14-way image classification set "nonfixed_data" from GitHub (k6zma/CavitationBubbles); label vocabulary: 0_water, 12.5_ alcohol, 12.5_alcohol, 25_ alcohol, 25_alcohol, 50_ alcohol, 50_alcohol, 5_ alcohol, 5_alcohol, 75_ alcohol, 75_alcohol, 96_ alcohol, 96_alcohol, Water.

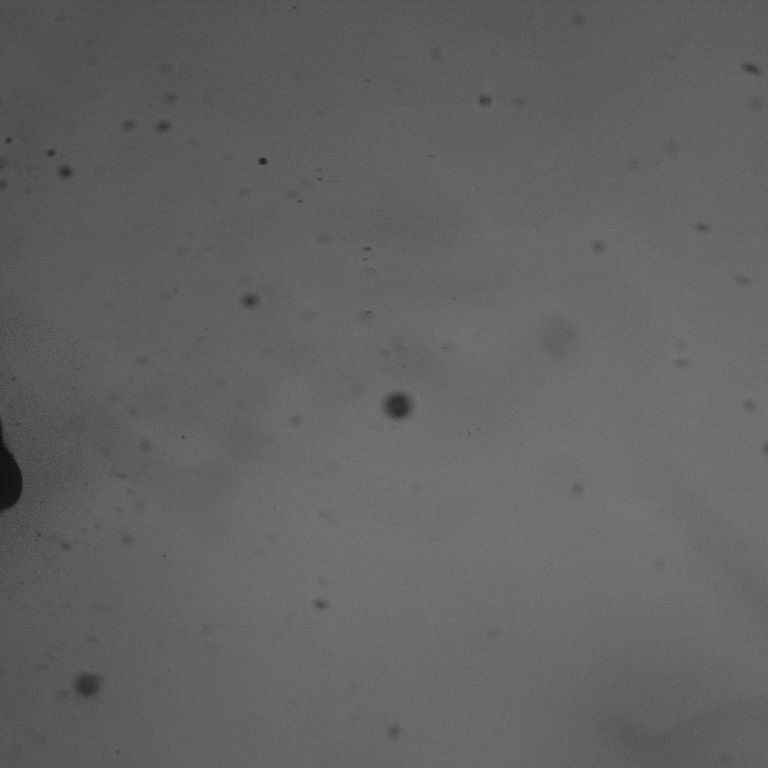
Label: 50_alcohol

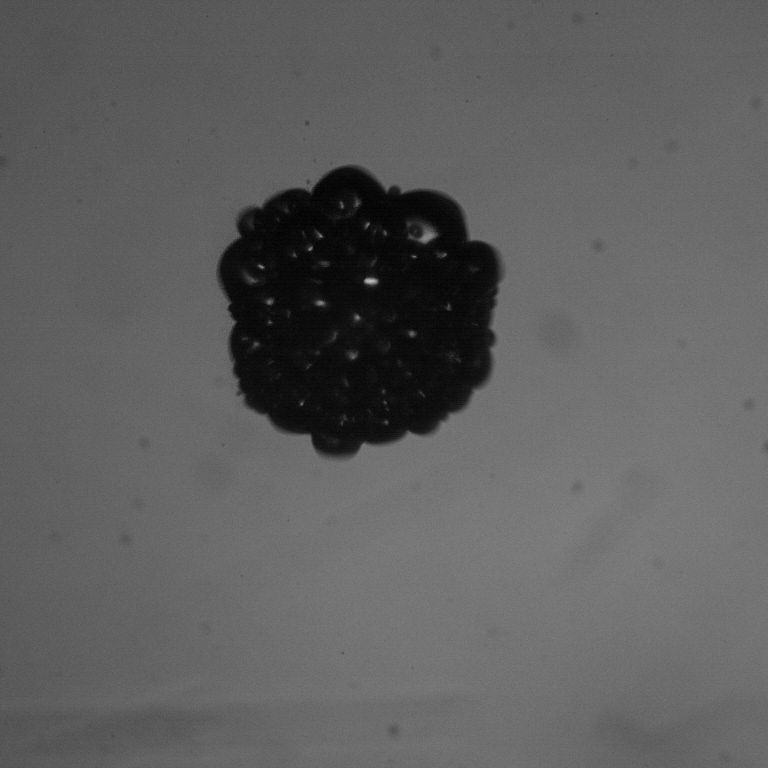
Label: 12.5_ alcohol

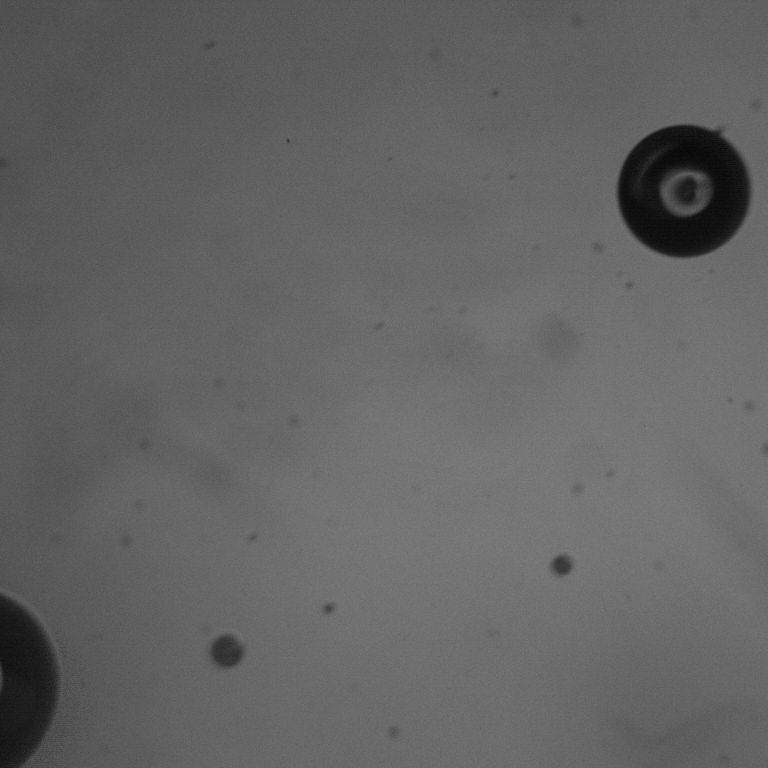
Label: 50_ alcohol

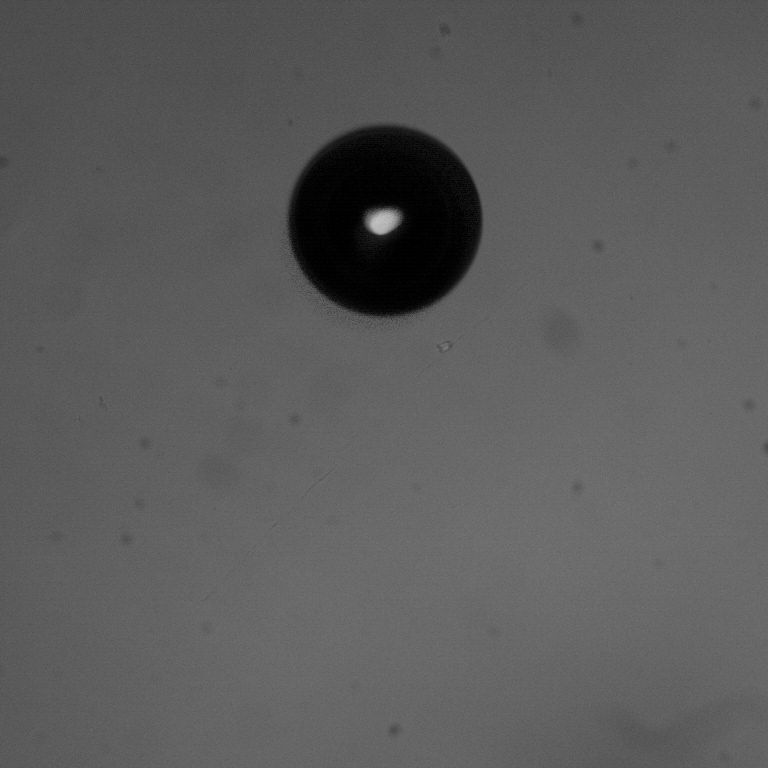
Label: 96_ alcohol

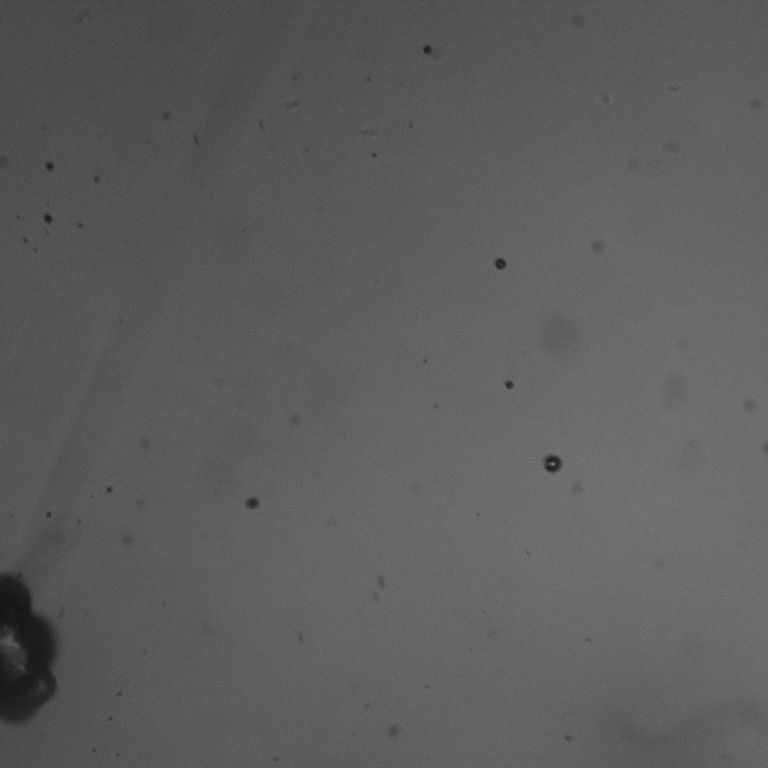
Label: 75_ alcohol

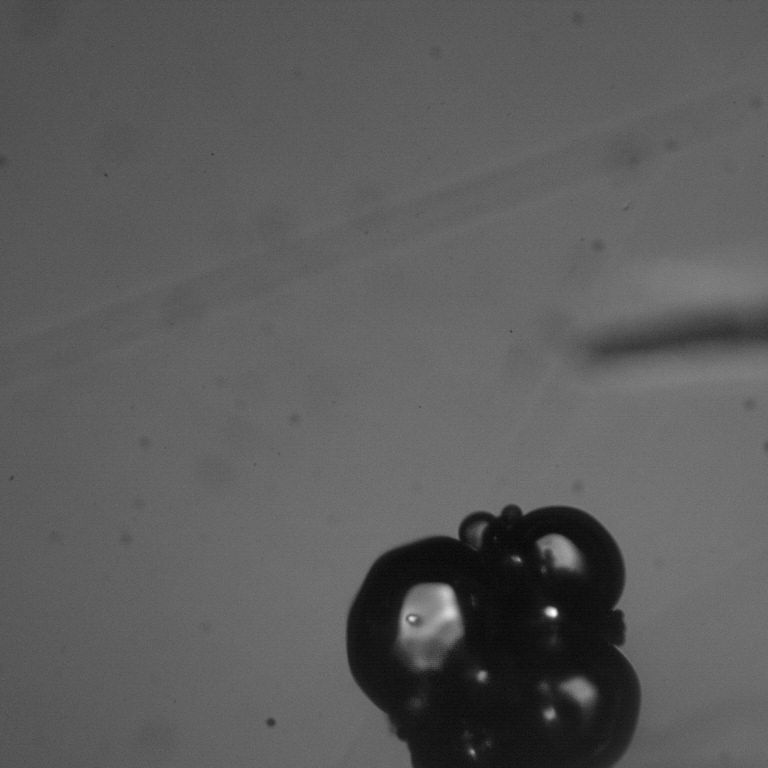
Label: 12.5_alcohol
